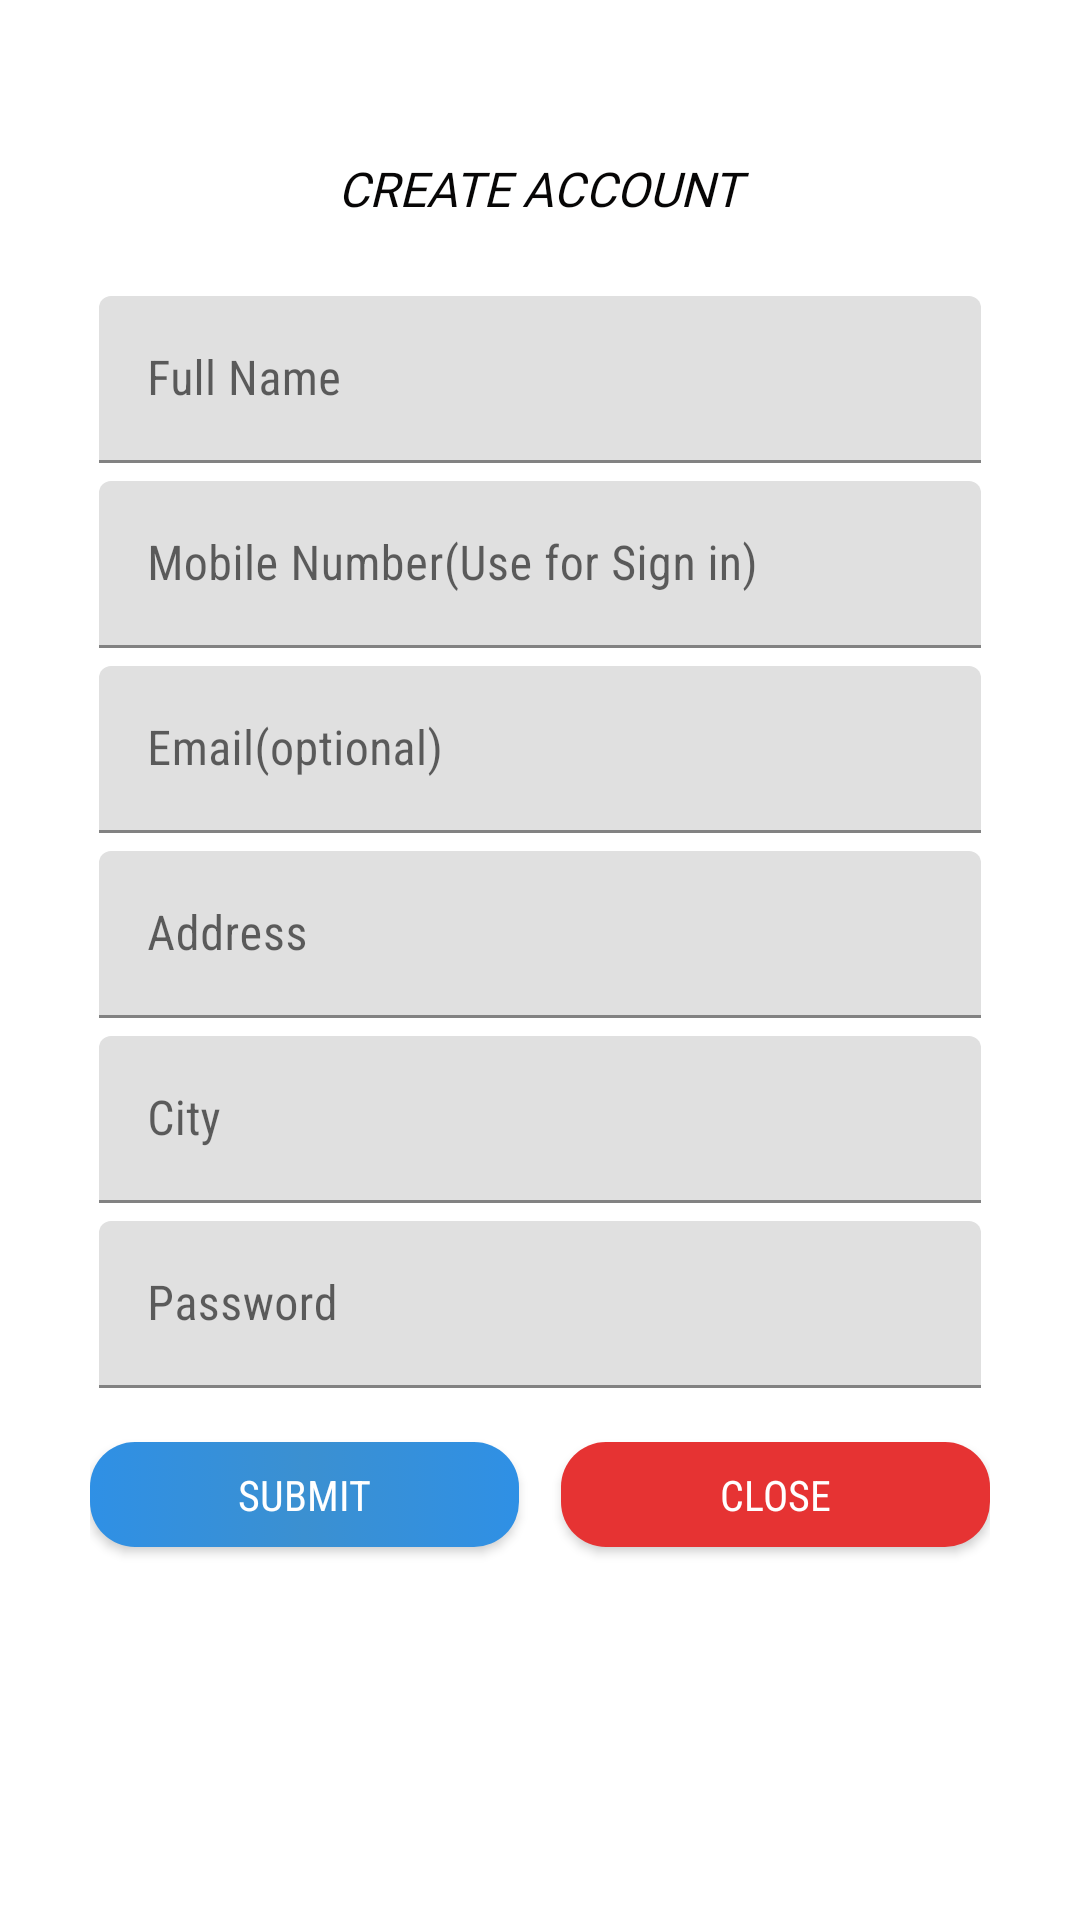

Produce the Android XML layout that renders to this screen, including the resource entries it uses.
<!-- AndroidManifest.xml: application theme Theme.OnlineGrocery -->
<!-- res/layout/activity_registration.xml -->
<?xml version="1.0" encoding="utf-8"?>
<androidx.constraintlayout.widget.ConstraintLayout xmlns:android="http://schemas.android.com/apk/res/android"

    xmlns:tools="http://schemas.android.com/tools"
    android:layout_width="match_parent"
    xmlns:card_view="http://schemas.android.com/apk/res-auto"
    android:background="@drawable/back"
    android:layout_height="match_parent"
   >
    <androidx.core.widget.NestedScrollView
        android:layout_width="match_parent"
        android:background="#CEFFFFFF"
        android:layout_height="match_parent">




                    <LinearLayout
                        android:layout_width="match_parent"
                        android:layout_height="wrap_content"
                        android:layout_marginTop="0dp"
android:padding="20dp"
                        android:gravity="center_horizontal"
                        android:orientation="vertical" >



<LinearLayout
    android:layout_width="match_parent"
    android:layout_height="match_parent"

    android:orientation="vertical"
    android:padding="10dp">
    <TextView
        android:layout_width="match_parent"
        android:layout_height="wrap_content"
        android:text="Create Account"
        android:textStyle="italic"
android:layout_marginTop="15dp"
        android:textSize="16sp"
        android:textAllCaps="true"
        android:fontFamily="@font/milkynice"
        android:gravity="center"
        android:layout_marginBottom="15dp"
        android:padding="7dp"
        android:textColor="#070606"/>
    <com.google.android.material.textfield.TextInputLayout
        android:id="@+id/text_input_layout"
        android:layout_width="match_parent"
        android:padding="3dp"
        android:layout_height="wrap_content"
       >
                        <EditText

                            android:layout_width="match_parent"
                            android:layout_height="wrap_content"

android:id="@+id/edregnm"

                            android:fontFamily="sans-serif-condensed"
                            android:hint="Full Name"
                            android:singleLine="true"
                            android:inputType="textCapWords"
                           />
    </com.google.android.material.textfield.TextInputLayout>
    <com.google.android.material.textfield.TextInputLayout

        android:layout_width="match_parent"
        android:layout_height="wrap_content"
        android:padding="3dp"
        >
                        <EditText

                            android:layout_width="match_parent"
                            android:layout_height="wrap_content"

android:id="@+id/edregmno"
                            android:singleLine="true"

                            android:fontFamily="sans-serif-condensed"
                            android:hint="Mobile Number(Use for Sign in)"
                            android:inputType="number"
                            android:maxLength="10"

                           />
    </com.google.android.material.textfield.TextInputLayout>
    <com.google.android.material.textfield.TextInputLayout
        android:padding="3dp"
        android:layout_width="match_parent"
        android:layout_height="wrap_content"
        >
                        <EditText
                            android:id="@+id/edregemail"
                            android:layout_width="match_parent"
                            android:layout_height="wrap_content"

android:singleLine="true"

                            android:fontFamily="sans-serif-condensed"
                            android:hint="Email(optional)"
                            android:inputType="textEmailAddress"
                          />
    </com.google.android.material.textfield.TextInputLayout>
    <com.google.android.material.textfield.TextInputLayout
        android:padding="3dp"
        android:layout_width="match_parent"
        android:layout_height="wrap_content"
        >
                        <EditText
                            android:id="@+id/edregadrs"
                            android:layout_width="match_parent"
                            android:layout_height="wrap_content"

                            android:fontFamily="sans-serif-condensed"
                            android:hint="Address"
                            android:inputType="textCapWords"
                           />
    </com.google.android.material.textfield.TextInputLayout>
    <com.google.android.material.textfield.TextInputLayout
        android:padding="3dp"
        android:layout_width="match_parent"
        android:layout_height="wrap_content"
        >
                        <EditText
                            android:id="@+id/edregcity"
                            android:layout_width="match_parent"
                            android:layout_height="wrap_content"

                            android:fontFamily="sans-serif-condensed"
                           android:hint="City"
                            android:inputType="textCapWords"
                            />

    </com.google.android.material.textfield.TextInputLayout>
    <com.google.android.material.textfield.TextInputLayout
        android:padding="3dp"
        android:layout_width="match_parent"
        android:layout_height="wrap_content"
        >
                        <EditText
                            android:layout_width="match_parent"
                            android:layout_height="wrap_content"
                            android:fontFamily="sans-serif-condensed"
android:inputType="textPassword"
                            android:id="@+id/edregpass"
                            android:hint="Password"
                            />

    </com.google.android.material.textfield.TextInputLayout>
                    <LinearLayout
                        android:layout_width="match_parent"
                        android:layout_height="wrap_content"
                        android:layout_marginTop="5dp"
                        android:visibility="gone"
                        android:orientation="horizontal">
                        <CheckBox
                            android:layout_width="wrap_content"
                            android:layout_height="wrap_content"
                            android:id="@+id/isread"/>
                        <TextView
                            android:layout_width="wrap_content"
                            android:layout_height="wrap_content"
                            android:id="@+id/txtcondi"
                            android:textColor="@color/colorPrimary"
                            android:text="I have read and accept terms &amp; conditions"/>
                    </LinearLayout>
                        <LinearLayout
                            android:layout_width="match_parent"
                            android:layout_height="wrap_content"
                            android:orientation="horizontal">
                        <Button
                            android:layout_width="match_parent"
                            android:layout_height="35dp"
                            android:layout_marginTop="15dp"
                            android:textColor="#ffffff"
                            android:layout_marginBottom="10dp"
                            android:id="@+id/btreg"
                            android:layout_weight="1"
                            android:layout_marginRight="7dp"
                            android:background="@drawable/buttoncorner"
                            android:fontFamily="sans-serif-condensed"
                            android:text="Submit"/>
                            <Button
                                android:layout_width="match_parent"
                                android:layout_height="35dp"
                                android:layout_marginTop="15dp"
                                android:layout_marginLeft="7dp"
                                android:textColor="#ffffff"
                                android:layout_marginBottom="10dp"
                                android:id="@+id/btclosereg"
                                android:layout_weight="1"
                                android:background="@drawable/buttonbackred"
                                android:fontFamily="sans-serif-condensed"
                                android:text="Close"/>
                        </LinearLayout>
</LinearLayout>
                    </LinearLayout>




    </androidx.core.widget.NestedScrollView>

</androidx.constraintlayout.widget.ConstraintLayout>
<!-- resources referenced by this layout -->
<resources>
  <color name="colorPrimary">#4290d4</color>
  <!-- drawable buttonbackred (drawable) -->
  <?xml version="1.0" encoding="utf-8"?>
  <selector xmlns:android="http://schemas.android.com/apk/res/android">
      <item>
          <shape android:shape="rectangle">
  
              <gradient
                  android:angle="180"
                  android:centerColor="#e63333"
                  android:centerX="50%"
                  android:endColor="#e63333"
                  android:startColor="#e63333"
  
                  ></gradient>
  
              <corners android:radius="15dp" />
          </shape>
      </item>
  </selector>
  <!-- drawable buttoncorner (drawable) -->
  <?xml version="1.0" encoding="utf-8"?>
  <selector xmlns:android="http://schemas.android.com/apk/res/android">
      <item>
          <shape android:shape="rectangle">
  
              <gradient
                  android:angle="180"
                  android:centerColor="#3B90D1"
                  android:centerX="50%"
                  android:endColor="#2F90E5"
                  android:startColor="#2F90E5"
  
                  ></gradient>
  
              <corners android:radius="15dp" />
          </shape>
      </item>
  </selector>
  <style name="Theme.OnlineGrocery" parent="Theme.MaterialComponents.DayNight.DarkActionBar">
          
          <item name="colorPrimary">@color/purple_500</item>
          <item name="colorPrimaryVariant">@color/purple_700</item>
          <item name="colorOnPrimary">@color/white</item>
          
          <item name="colorSecondary">@color/teal_200</item>
          <item name="colorSecondaryVariant">@color/teal_700</item>
          <item name="colorOnSecondary">@color/black</item>
          
          <item name="android:statusBarColor" tools:targetApi="l">?attr/colorPrimaryVariant</item>
          
      </style>
  <color name="purple_500">#FF6200EE</color>
  <color name="purple_700">#FF3700B3</color>
  <color name="white">#FFFFFFFF</color>
  <color name="teal_200">#FF03DAC5</color>
  <color name="teal_700">#FF018786</color>
  <color name="black">#FF000000</color>
</resources>
